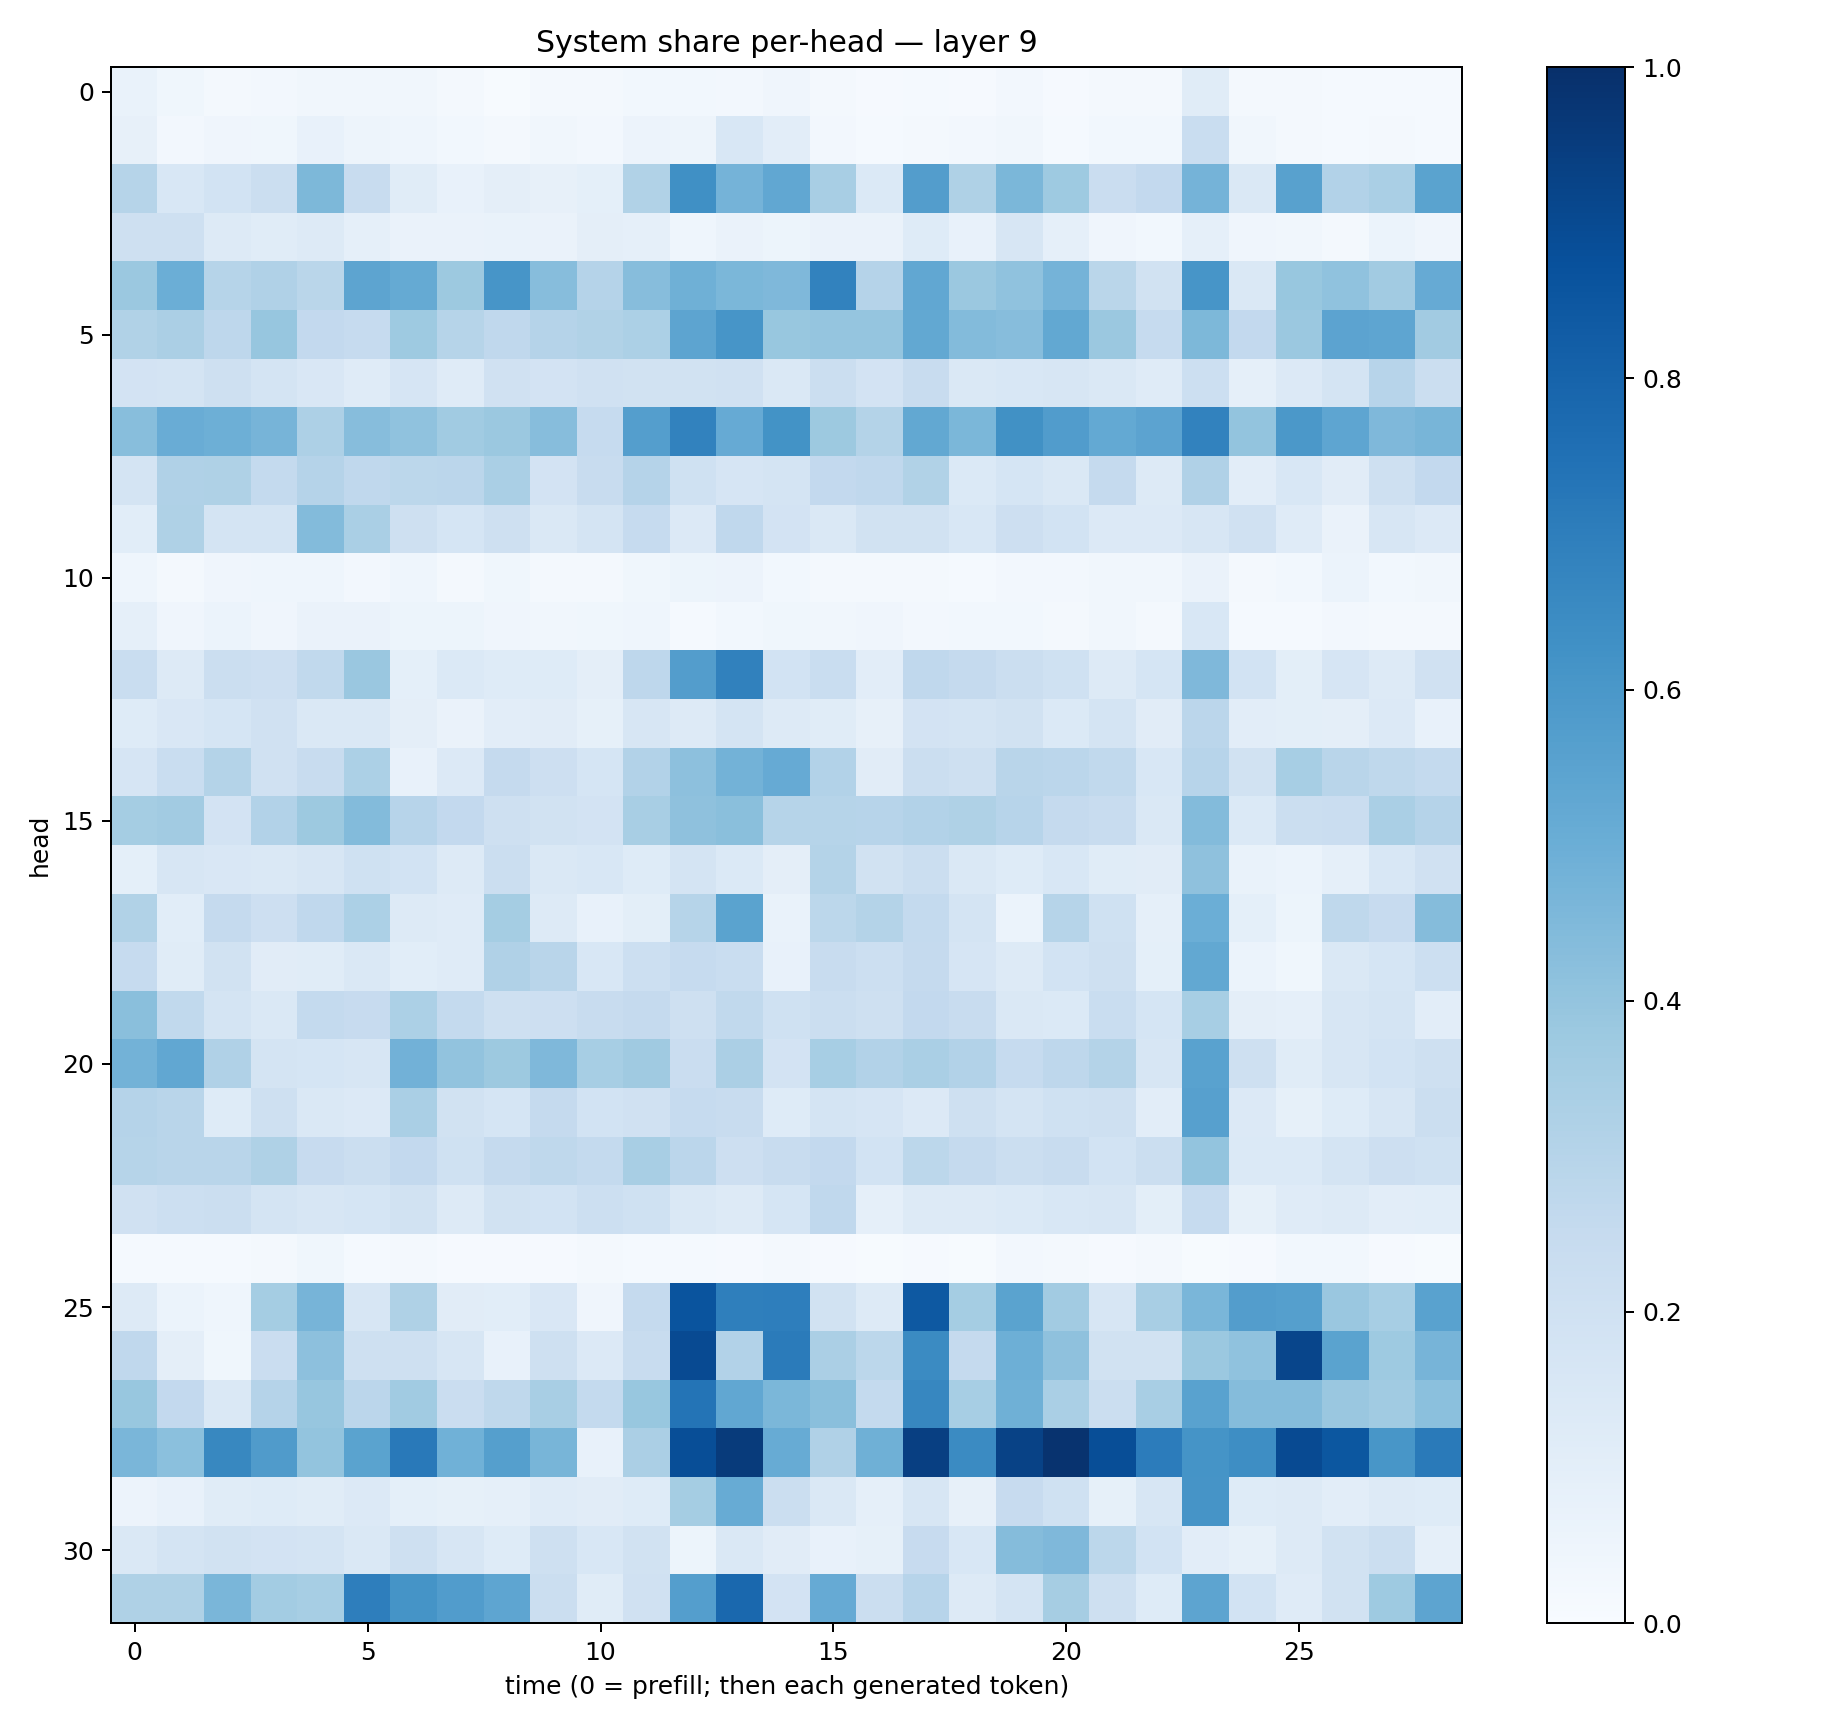

The data file committed next to this chart (first rows):
0.068117775, 0.03531111, 0.020884363, 0.02685277, 0.03343376, 0.033822097, 0.033036403, 0.015836593, 0.0073843384, 0.02304915, 0.021967782, 0.030343646, 0.028225733, 0.023777163, 0.039091527, 0.020264307, 0.008831489, 0.012342397, 0.011500524, 0.023971362, 0.009079982, 0.020819824, 0.019754687, 0.11466062
0.0799, 0.02416, 0.04261, 0.03652, 0.0777, 0.04921, 0.04619, 0.02749, 0.021, 0.03215, 0.02685, 0.05859, 0.04969, 0.1543, 0.1053, 0.02732, 0.01459, 0.02161, 0.02636, 0.03331, 0.01389, 0.02975, 0.02816, 0.2333
0.2971, 0.156, 0.1849, 0.2194, 0.4554, 0.2419, 0.1163, 0.0773, 0.09468, 0.07882, 0.09184, 0.3136, 0.6309, 0.4757, 0.5296, 0.3426, 0.1384, 0.5733, 0.3222, 0.4601, 0.3738, 0.2303, 0.2585, 0.4759
0.2095, 0.2059, 0.1273, 0.1147, 0.1291, 0.08798, 0.06263, 0.06481, 0.06825, 0.06452, 0.09726, 0.08654, 0.04435, 0.06329, 0.05173, 0.06544, 0.06366, 0.1223, 0.07267, 0.1624, 0.08881, 0.04104, 0.03108, 0.08754
0.3816, 0.4981, 0.2988, 0.317, 0.2864, 0.5406, 0.5188, 0.3786, 0.607, 0.4325, 0.3045, 0.4327, 0.4916, 0.4585, 0.4528, 0.6833, 0.3039, 0.5275, 0.3793, 0.4081, 0.4764, 0.2861, 0.1952, 0.6058
0.3129, 0.3346, 0.2766, 0.3932, 0.2616, 0.2466, 0.3732, 0.2992, 0.269, 0.3012, 0.3139, 0.3299, 0.5397, 0.6077, 0.3892, 0.398, 0.3949, 0.5248, 0.441, 0.4302, 0.5248, 0.3813, 0.2484, 0.4533
0.1823, 0.1787, 0.2065, 0.1748, 0.1504, 0.118, 0.1662, 0.1205, 0.1982, 0.1833, 0.1976, 0.1932, 0.1946, 0.1984, 0.144, 0.2246, 0.1808, 0.2409, 0.145, 0.1538, 0.159, 0.1465, 0.1176, 0.2181
0.4292, 0.5062, 0.4939, 0.4702, 0.3248, 0.4305, 0.4083, 0.365, 0.3792, 0.4305, 0.2497, 0.5693, 0.6813, 0.5152, 0.6204, 0.3784, 0.3076, 0.525, 0.459, 0.6285, 0.5747, 0.522, 0.5448, 0.6809
0.174, 0.3186, 0.3211, 0.2559, 0.3039, 0.2667, 0.28, 0.2832, 0.3396, 0.1818, 0.2406, 0.3029, 0.2027, 0.1653, 0.1739, 0.2595, 0.2672, 0.3132, 0.1369, 0.1718, 0.1463, 0.2513, 0.1295, 0.3171
0.1078, 0.3224, 0.1793, 0.1743, 0.4385, 0.3381, 0.2071, 0.1713, 0.2091, 0.1412, 0.1762, 0.2464, 0.1331, 0.2692, 0.1819, 0.1473, 0.1878, 0.1925, 0.1551, 0.2145, 0.184, 0.1362, 0.1345, 0.1613
0.04419, 0.02037, 0.03983, 0.04308, 0.04344, 0.02529, 0.04485, 0.02205, 0.03882, 0.01588, 0.02209, 0.03845, 0.05443, 0.05714, 0.02957, 0.0192, 0.0187, 0.02256, 0.01446, 0.02705, 0.0255, 0.03179, 0.0341, 0.06498
0.08919, 0.03966, 0.06095, 0.04125, 0.06265, 0.06302, 0.05103, 0.05298, 0.04005, 0.03131, 0.03531, 0.0459, 0.01343, 0.02952, 0.03597, 0.03323, 0.04086, 0.02387, 0.03021, 0.02892, 0.02299, 0.0351, 0.02238, 0.156
0.234, 0.1262, 0.2251, 0.2124, 0.2644, 0.3828, 0.09333, 0.137, 0.1238, 0.1242, 0.09563, 0.2765, 0.5721, 0.6865, 0.185, 0.2324, 0.1034, 0.2671, 0.2517, 0.2242, 0.2029, 0.1262, 0.1688, 0.4502
0.1212, 0.1488, 0.1702, 0.1982, 0.1482, 0.1463, 0.09401, 0.06608, 0.1033, 0.1115, 0.0854, 0.1611, 0.1292, 0.1785, 0.1278, 0.1156, 0.08093, 0.1821, 0.1724, 0.1892, 0.1383, 0.1764, 0.1122, 0.2847
0.1678, 0.2334, 0.3076, 0.1978, 0.2351, 0.3319, 0.07391, 0.1347, 0.2537, 0.2116, 0.1705, 0.3096, 0.4146, 0.4793, 0.5137, 0.3087, 0.113, 0.2238, 0.2078, 0.2898, 0.2841, 0.262, 0.153, 0.2964
0.3518, 0.3604, 0.1817, 0.3115, 0.3768, 0.4411, 0.2961, 0.2615, 0.2069, 0.1884, 0.1801, 0.3402, 0.4133, 0.4244, 0.3008, 0.2977, 0.2954, 0.309, 0.323, 0.294, 0.2516, 0.2373, 0.1434, 0.4409
0.09041, 0.1625, 0.1496, 0.1413, 0.1633, 0.2005, 0.1863, 0.1307, 0.2265, 0.1473, 0.1559, 0.1225, 0.177, 0.1403, 0.09588, 0.3078, 0.1933, 0.2227, 0.1453, 0.1217, 0.1537, 0.1162, 0.1104, 0.4127
0.3139, 0.106, 0.2519, 0.2144, 0.2681, 0.3285, 0.1288, 0.1183, 0.3554, 0.1327, 0.07746, 0.1011, 0.2998, 0.5484, 0.06985, 0.2782, 0.3068, 0.2547, 0.1771, 0.0616, 0.297, 0.1999, 0.08844, 0.499
0.2499, 0.1156, 0.1911, 0.1115, 0.1135, 0.1432, 0.1079, 0.1207, 0.3198, 0.2914, 0.1525, 0.2177, 0.2488, 0.2332, 0.07637, 0.2377, 0.2164, 0.2513, 0.1647, 0.1292, 0.1869, 0.2078, 0.09241, 0.5248
0.4225, 0.2622, 0.1749, 0.1412, 0.2553, 0.2455, 0.3316, 0.256, 0.2105, 0.2127, 0.2377, 0.251, 0.2063, 0.2619, 0.2017, 0.2214, 0.204, 0.2606, 0.2415, 0.1458, 0.1378, 0.2325, 0.1697, 0.3441
0.477, 0.5285, 0.3165, 0.1787, 0.1702, 0.1581, 0.4809, 0.4041, 0.3762, 0.4507, 0.3465, 0.3699, 0.2278, 0.3352, 0.1798, 0.3461, 0.312, 0.3372, 0.3101, 0.2471, 0.2748, 0.3085, 0.1603, 0.5536
0.3044, 0.2925, 0.1214, 0.2056, 0.1481, 0.134, 0.336, 0.193, 0.1686, 0.2523, 0.1871, 0.1984, 0.2467, 0.2413, 0.1236, 0.179, 0.1646, 0.1353, 0.2066, 0.1778, 0.2026, 0.2086, 0.1053, 0.5614
0.2998, 0.2924, 0.2912, 0.3238, 0.244, 0.2238, 0.2589, 0.2029, 0.2538, 0.2726, 0.2547, 0.3418, 0.2825, 0.2112, 0.2349, 0.2602, 0.1846, 0.2789, 0.2508, 0.2217, 0.2413, 0.1873, 0.2252, 0.4013
0.1992, 0.2162, 0.226, 0.1763, 0.1624, 0.1684, 0.1914, 0.1302, 0.1931, 0.1862, 0.2183, 0.2005, 0.1427, 0.132, 0.17, 0.2667, 0.08705, 0.128, 0.1276, 0.1403, 0.1562, 0.1637, 0.1, 0.2491
0.01227, 0.01444, 0.01248, 0.01824, 0.03713, 0.01286, 0.01854, 0.00971, 0.009492, 0.009826, 0.01563, 0.01172, 0.01247, 0.01067, 0.01846, 0.008417, 0.006915, 0.008598, 0.006081, 0.02474, 0.01861, 0.011, 0.02103, 0.007779
0.1312, 0.05935, 0.04445, 0.3553, 0.4707, 0.1596, 0.3226, 0.1127, 0.1079, 0.149, 0.04266, 0.2534, 0.8612, 0.6945, 0.6968, 0.193, 0.1304, 0.8407, 0.3518, 0.5498, 0.3603, 0.1604, 0.3433, 0.4641
0.2686, 0.09673, 0.03833, 0.2287, 0.4154, 0.2056, 0.2109, 0.1621, 0.07045, 0.2037, 0.135, 0.2411, 0.8963, 0.3105, 0.7086, 0.3339, 0.2793, 0.6516, 0.251, 0.4934, 0.4118, 0.1925, 0.1943, 0.3826
0.3867, 0.2611, 0.1459, 0.3012, 0.3935, 0.2818, 0.3646, 0.2291, 0.2716, 0.3418, 0.2576, 0.388, 0.7369, 0.5275, 0.4584, 0.425, 0.2547, 0.665, 0.3442, 0.4906, 0.3359, 0.2252, 0.3432, 0.5527
0.4618, 0.4192, 0.6631, 0.5789, 0.4006, 0.5484, 0.7164, 0.4855, 0.5648, 0.4668, 0.07477, 0.3345, 0.8866, 0.955, 0.5105, 0.3195, 0.4891, 0.9403, 0.6489, 0.9288, 0.9864, 0.8853, 0.7056, 0.615
0.05602, 0.07754, 0.1158, 0.1216, 0.1133, 0.1352, 0.09347, 0.08266, 0.08908, 0.1178, 0.1115, 0.1234, 0.3544, 0.5109, 0.2201, 0.1479, 0.08742, 0.1565, 0.07914, 0.2435, 0.2009, 0.08511, 0.1596, 0.6109
0.1422, 0.1733, 0.1892, 0.1831, 0.1789, 0.147, 0.2042, 0.1609, 0.122, 0.2076, 0.1531, 0.1934, 0.05245, 0.145, 0.1129, 0.07609, 0.08569, 0.2445, 0.1526, 0.4356, 0.4499, 0.2789, 0.1858, 0.1027
0.3211, 0.3213, 0.4626, 0.3566, 0.3439, 0.6963, 0.6146, 0.5744, 0.5356, 0.2255, 0.1151, 0.1965, 0.567, 0.7819, 0.1821, 0.5133, 0.2232, 0.2958, 0.1303, 0.1787, 0.3501, 0.2065, 0.1228, 0.5407
